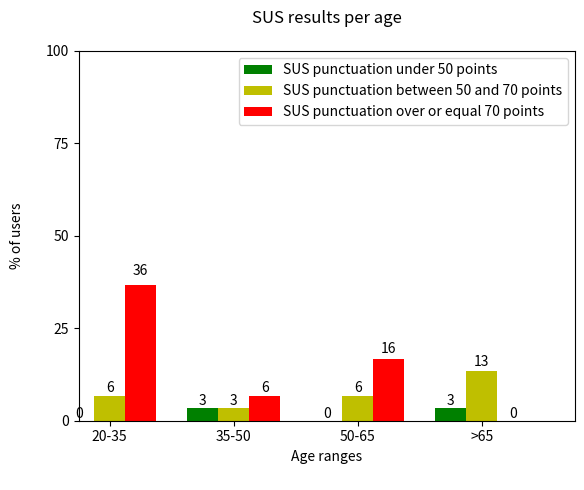

Python code for this plot:
#!/usr/bin/env python
import matplotlib
matplotlib.rcParams['legend.fancybox'] = True
import matplotlib.pyplot as plt
import numpy as np

#data
x = [1, 2, 3, 4]
#Ages		>20,  	20-35,  		35-50, 		50-65, 		>65
minor_50 = 	[ 		0,	  3.333333333,	   	0, 	3.333333333] 
from_50_to_70 = [    6.666666667, 	  3.333333333,	 6.666666667, 	13.33333333] 
bigger_70 = 	[    36.66666667, 	  6.666666667,   16.66666667,	0] 
#no_cached = [15.125, 15.115, 15.094] 

#error data
#cached_err = [0.248, 0.180, 0.240]
#no_cached_err = [0.445, 0.492, 0.501]


ind = np.arange(4)  # the x locations for the groups
width = 0.25       # the width of the bars

fig, ax = plt.subplots()
#plot data
#rects1 = ax.bar(ind, cached, width, color='r', yerr=cached_err)
#rects2 = ax.bar(ind+width, no_cached, width, color='y', yerr=no_cached_err)
rects1 = ax.bar(ind, minor_50, width, color='g')
rects2 = ax.bar(ind+width, from_50_to_70, width, color='y')
rects3 = ax.bar(ind+width+width, bigger_70, width, color='r')

#configure  X axes
plt.xlim(0, 4)
plt.xticks(ind+width)

#configure  Y axes
plt.ylim(0.0, 100.0)
plt.yticks([0.0, 25.0, 50.0, 75.0, 100.0])

#labels
plt.ylabel('% of users' + '\n')
plt.xlabel('Age ranges' + '\n')

#title
plt.title('SUS results per age' + '\n')

ax.set_xticklabels(  ('20-35', '35-50', '50-65', '>65')  )
ax.legend( (rects1[0], rects2[0], rects3[0]), ('SUS punctuation under 50 points', 'SUS punctuation between 50 and 70 points', 'SUS punctuation over or equal 70 points') )

def autolabel(rects):
    # attach some text labels
    for rect in rects:
        height = rect.get_height()
        ax.text(rect.get_x()+rect.get_width()/2., 1.05*height, '%d'%int(height),
                ha='center', va='bottom')

autolabel(rects1)
autolabel(rects2)
autolabel(rects3)
"""
for t, a in zip(x, minor_50):
    plt.plot([t], [a], 'b',)
    plt.annotate(round(a, 3), xy=(t, a), xytext=(t + 0.01, a + 0.01), color='black')

for t, a in zip(x, from_50_to_70):
    plt.plot([t], [a], 'b',)
    plt.annotate(round(a, 3), xy=(t, a), xytext=(t + 0.01, a + 0.01), color='black')

for t, a in zip(x, bigger_70):
    plt.plot([t], [a], 'b',)
    plt.annotate(round(a, 3), xy=(t, a), xytext=(t + 0.01, a + 0.01), color='black')
"""
#save plot
plt.savefig('sus_ages.pdf')

plt.show()
